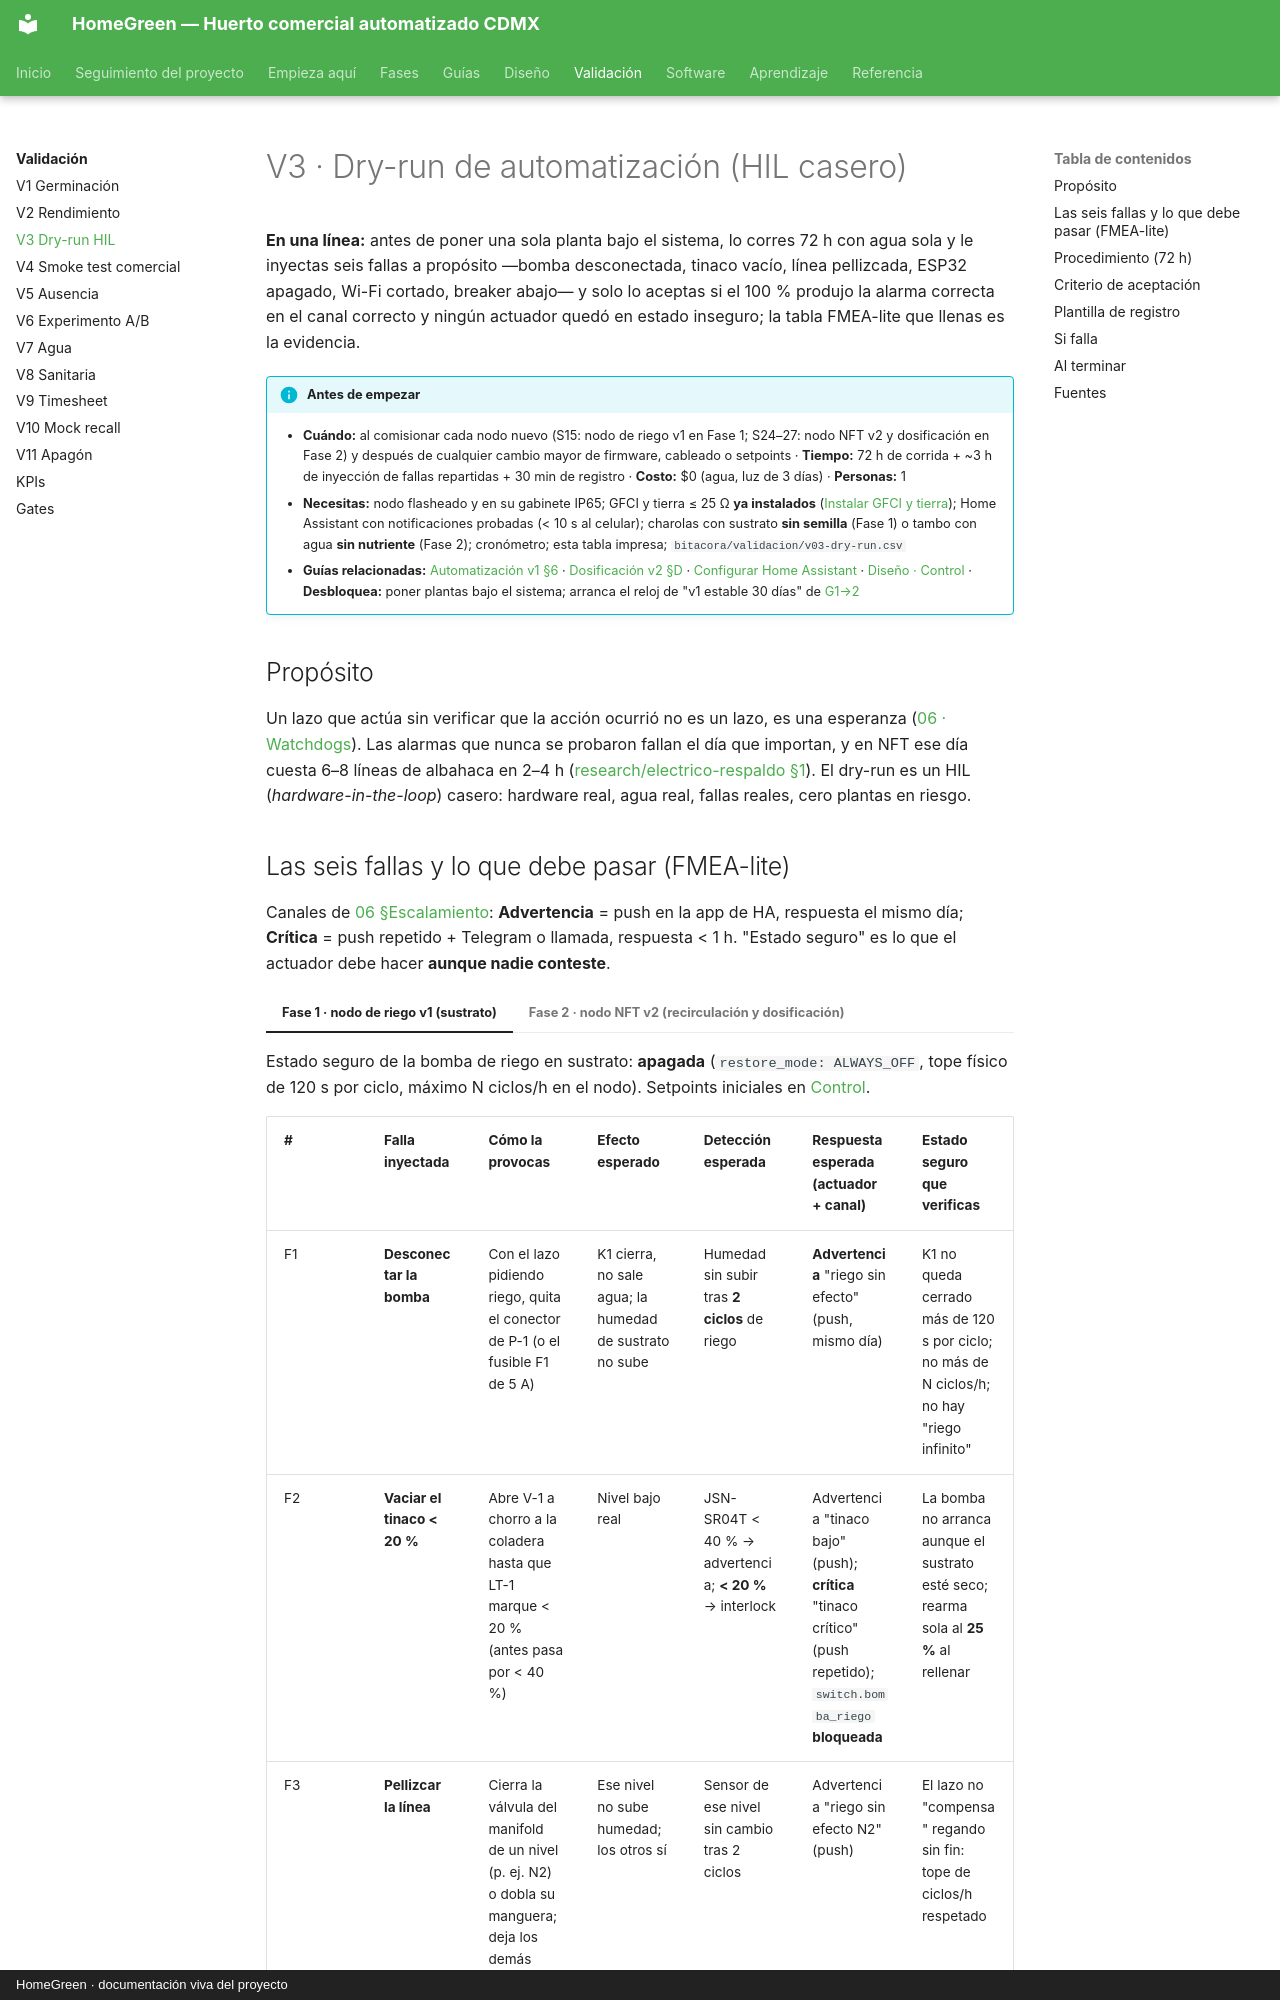

repository: AndresIslas99/HomeGreen · page: validacion/v03-dry-run/index.html · generator: mkdocs · copyright: HomeGreen · documentación viva del proyecto

# V3 · Dry-run de automatización (HIL casero)

**En una línea:** antes de poner una sola planta bajo el sistema, lo corres 72 h con agua sola y le inyectas seis fallas a propósito —bomba desconectada, tinaco vacío, línea pellizcada, ESP32 apagado, Wi-Fi cortado, breaker abajo— y solo lo aceptas si el 100 % produjo la alarma correcta en el canal correcto y ningún actuador quedó en estado inseguro; la tabla FMEA-lite que llenas es la evidencia.

!!! info "Antes de empezar"
    - **Cuándo:** al comisionar cada nodo nuevo (S15: nodo de riego v1 en Fase 1; S24–27: nodo NFT v2 y dosificación en Fase 2) y después de cualquier cambio mayor de firmware, cableado o setpoints · **Tiempo:** 72 h de corrida + ~3 h de inyección de fallas repartidas + 30 min de registro · **Costo:** $0 (agua, luz de 3 días) · **Personas:** 1
    - **Necesitas:** nodo flasheado y en su gabinete IP65; GFCI y tierra ≤ 25 Ω **ya instalados** ([Instalar GFCI y tierra](../guias/instalar-gfci-y-tierra.md)); Home Assistant con notificaciones probadas (< 10 s al celular); charolas con sustrato **sin semilla** (Fase 1) o tambo con agua **sin nutriente** (Fase 2); cronómetro; esta tabla impresa; `bitacora/validacion/v03-dry-run.csv`
    - **Guías relacionadas:** [Automatización v1 §6](../fases/fase-1/automatizacion-v1.md) · [Dosificación v2 §D](../fases/fase-2/dosificacion-v2.md) · [Configurar Home Assistant](../guias/configurar-home-assistant.md) · [Diseño · Control](../diseno/control.md) · **Desbloquea:** poner plantas bajo el sistema; arranca el reloj de "v1 estable 30 días" de [G1→2](gates.md)

## Propósito

Un lazo que actúa sin verificar que la acción ocurrió no es un lazo, es una esperanza ([06 · Watchdogs](../referencia/06-validacion-y-lazos-agenticos.md)). Las alarmas que nunca se probaron fallan el día que importan, y en NFT ese día cuesta 6–8 líneas de albahaca en 2–4 h ([research/electrico-respaldo §1](../research/electrico-respaldo-seguridad.md)). El dry-run es un HIL (*hardware-in-the-loop*) casero: hardware real, agua real, fallas reales, cero plantas en riesgo.
